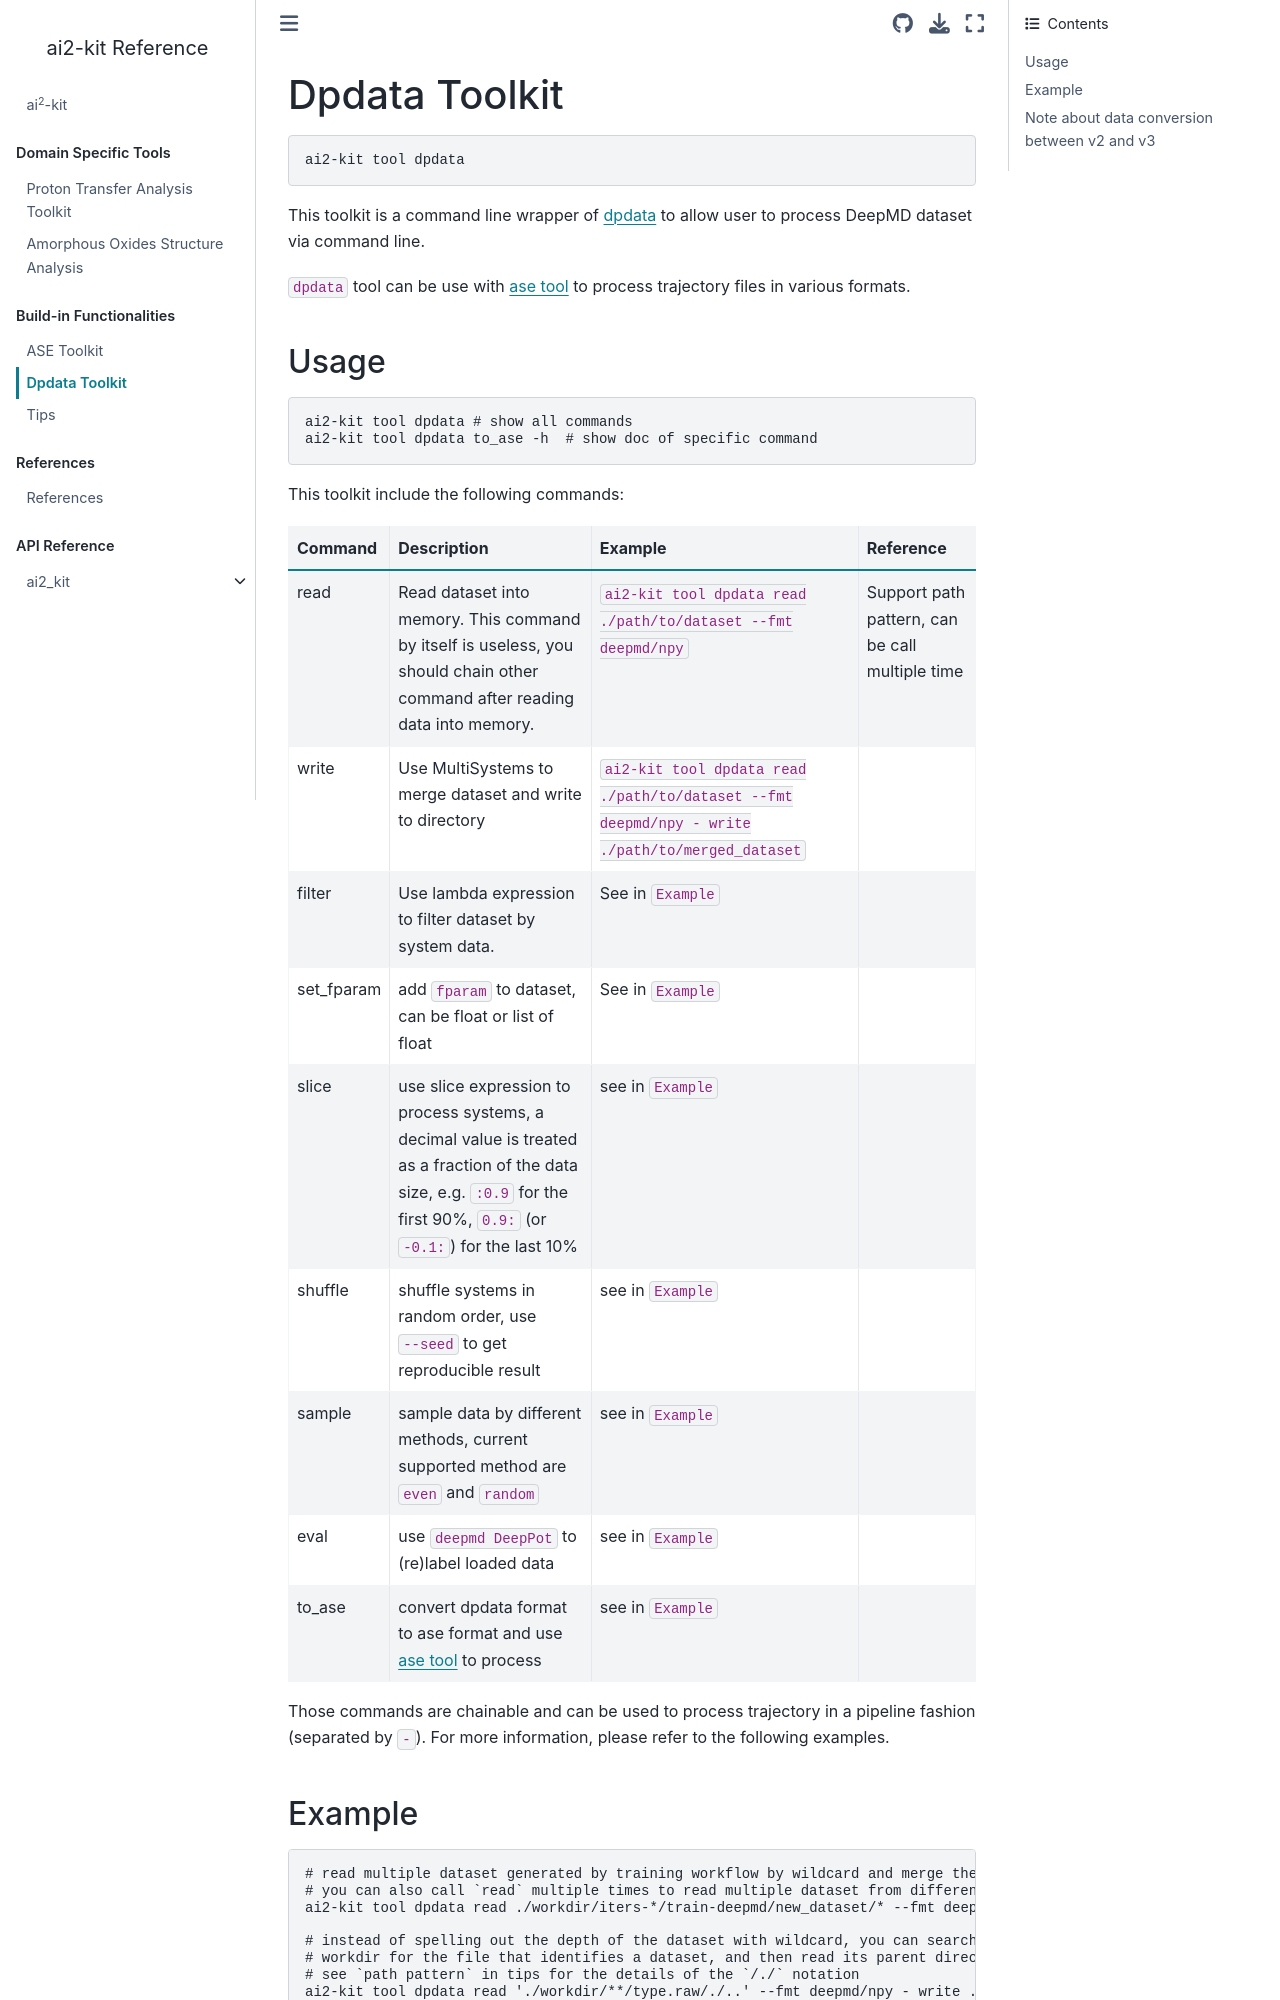

repository: chenggroup/ai2-kit · page: doc/manual/dpdata.html · generator: jekyll

# Dpdata Toolkit

```bash
ai2-kit tool dpdata
```

This toolkit is a command line wrapper of [dpdata](https://github.com/deepmodeling/dpdata) to allow user to process DeepMD dataset via command line.

`dpdata` tool can be use with [ase tool](./ase.md) to process trajectory files in various formats.

## Usage

```bash
ai2-kit tool dpdata # show all commands
ai2-kit tool dpdata to_ase -h  # show doc of specific command
```

This toolkit include the following commands:

| Command    | Description                                                                                                                 | Example                                                                                        | Reference                                   |
| ---------- | --------------------------------------------------------------------------------------------------------------------------- | ---------------------------------------------------------------------------------------------- | ------------------------------------------- |
| read       | Read dataset into memory. This command by itself is useless, you should chain other command after reading data into memory. | `ai2-kit tool dpdata read ./path/to/dataset --fmt deepmd/npy`                                  | Support [path pattern](./tips.md#path-pattern), can be call multiple time |
| write      | Use MultiSystems to merge dataset and write to directory                                                                    | `ai2-kit tool dpdata read ./path/to/dataset --fmt deepmd/npy - write ./path/to/merged_dataset` |                                             |
| filter     | Use lambda expression to filter dataset by system data.                                                                     | See in `Example`                                                                               |                                             |
| set_fparam | add `fparam` to dataset, can be float or list of float                                                                      | See in `Example`                                                                               |                                             |
| slice      | use slice expression to process systems, a decimal value is treated as a fraction of the data size, e.g. `:0.9` for the first 90%, `0.9:` (or `-0.1:`) for the last 10% | see in `Example`                                                                               |                                             |
| shuffle    | shuffle systems in random order, use `--seed` to get reproducible result                                                    | see in `Example`                                                                               |                                             |
| sample     | sample data by different methods, current supported method are `even` and `random`                                          | see in `Example`                                                                               |                                             |
| eval       | use `deepmd DeepPot` to (re)label loaded data                                                                               | see in `Example`                                                                               |                                             |
| to_ase     | convert dpdata format to ase format and use [ase tool](./ase.md) to process                                                 | see in `Example`                                                                               |                                             |

Those commands are chainable and can be used to process trajectory in a pipeline fashion (separated by `-`). For more information, please refer to the following examples.
